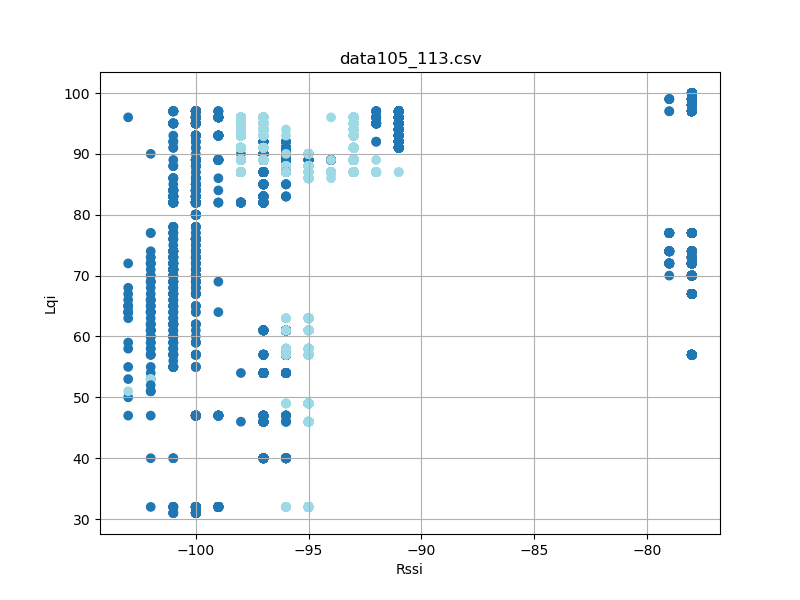

The table this chart was drawn from, first rows:
timestamp, rssi, lqi, device_id
'2023-08-26 12:28:22, 514', -100, 32, 105
'2023-08-26 12:28:22, 601', -100, 32, 105
'2023-08-26 12:28:22, 695', -99, 32, 105
'2023-08-26 12:28:22, 790', -99, 32, 105
'2023-08-26 12:28:22, 882', -100, 32, 105
'2023-08-26 12:28:22, 976', -99, 32, 105
'2023-08-26 12:28:23, 070', -100, 32, 105
'2023-08-26 12:28:23, 164', -99, 32, 105
'2023-08-26 12:28:23, 258', -100, 32, 105
'2023-08-26 12:28:23, 351', -99, 32, 105
'2023-08-26 12:28:23, 445', -100, 32, 105
'2023-08-26 12:28:23, 539', -100, 32, 105
'2023-08-26 12:28:23, 633', -100, 32, 105
'2023-08-26 12:28:23, 727', -100, 32, 105
'2023-08-26 12:28:23, 820', -99, 32, 105
'2023-08-26 12:28:23, 914', -100, 32, 105
'2023-08-26 12:28:24, 008', -99, 32, 105
'2023-08-26 12:28:24, 102', -99, 32, 105
'2023-08-26 12:28:24, 194', -99, 32, 105
'2023-08-26 12:28:24, 289', -99, 32, 105
'2023-08-26 12:28:24, 383', -99, 32, 105
'2023-08-26 12:28:24, 477', -99, 32, 105
'2023-08-26 12:28:24, 569', -100, 32, 105
'2023-08-26 12:28:24, 663', -100, 32, 105
'2023-08-26 12:28:24, 758', -99, 32, 105
'2023-08-26 12:28:24, 852', -100, 32, 105
'2023-08-26 12:28:24, 944', -99, 32, 105
'2023-08-26 12:28:25, 039', -99, 32, 105
'2023-08-26 12:28:25, 133', -99, 32, 105
'2023-08-26 12:28:25, 226', -100, 32, 105
'2023-08-26 12:28:25, 319', -100, 32, 105
'2023-08-26 12:28:25, 414', -99, 32, 105
'2023-08-26 12:28:25, 507', -99, 32, 105
'2023-08-26 12:28:25, 601', -100, 32, 105
'2023-08-26 12:28:25, 695', -100, 32, 105
'2023-08-26 12:28:25, 788', -99, 32, 105
'2023-08-26 12:28:25, 883', -100, 32, 105
'2023-08-26 12:28:25, 976', -99, 32, 105
'2023-08-26 12:28:26, 070', -99, 32, 105
'2023-08-26 12:28:26, 164', -99, 32, 105
'2023-08-26 12:28:26, 258', -100, 32, 105
'2023-08-26 12:28:26, 352', -99, 32, 105
'2023-08-26 12:28:26, 445', -100, 32, 105
'2023-08-26 12:28:26, 539', -100, 32, 105
'2023-08-26 12:28:26, 632', -99, 32, 105
'2023-08-26 12:28:26, 726', -100, 32, 105
'2023-08-26 12:28:26, 820', -100, 32, 105
'2023-08-26 12:28:26, 914', -100, 32, 105
'2023-08-26 12:28:27, 008', -100, 32, 105
'2023-08-26 12:28:27, 101', -100, 32, 105
'2023-08-26 12:28:27, 195', -99, 32, 105
'2023-08-26 12:28:27, 289', -100, 32, 105
'2023-08-26 12:28:27, 383', -100, 32, 105
'2023-08-26 12:28:27, 477', -100, 32, 105
'2023-08-26 12:28:27, 570', -99, 32, 105
'2023-08-26 12:28:27, 664', -100, 32, 105
'2023-08-26 12:28:27, 758', -99, 32, 105
'2023-08-26 12:28:27, 852', -100, 32, 105
'2023-08-26 12:28:27, 945', -99, 32, 105
'2023-08-26 12:28:28, 039', -99, 32, 105
... 8,653 more rows
